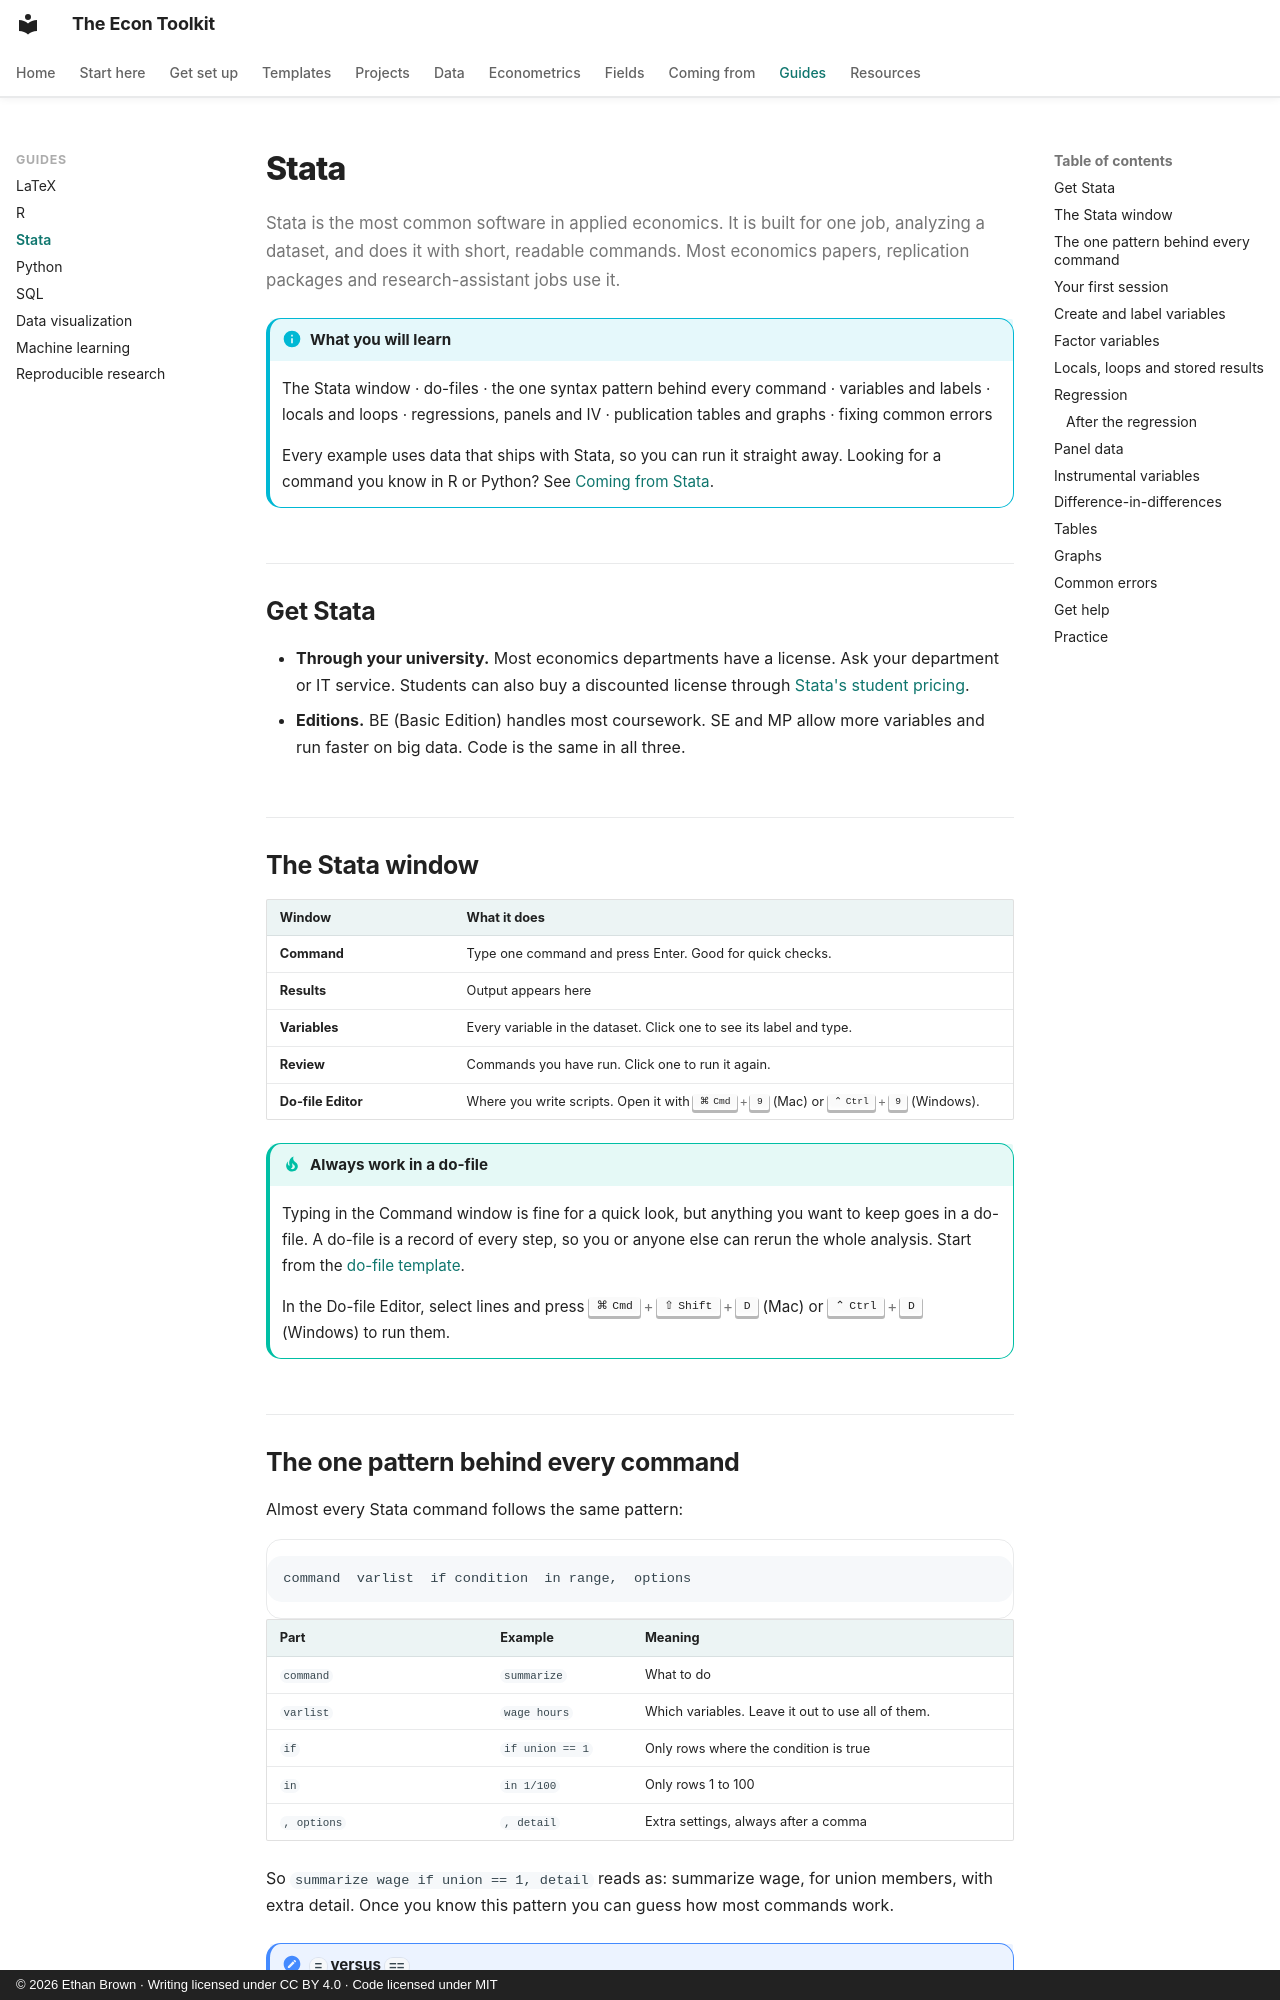

repository: ethanbrownecon/econ-toolkit · page: stata/index.html · generator: mkdocs · copyright: © 2026 Ethan Brown · Writing licensed under CC BY 4.0 · Code licensed under MIT

# Stata

Stata is the most common software in applied economics. It is built for one job, analyzing a dataset, and does it with short, readable commands. Most economics papers, replication packages and research-assistant jobs use it.

!!! info "What you will learn"
    The Stata window · do-files · the one syntax pattern behind every command · variables and labels · locals and loops · regressions, panels and IV · publication tables and graphs · fixing common errors

    Every example uses data that ships with Stata, so you can run it straight away. Looking for a command you know in R or Python? See [Coming from Stata](../coming-from/stata.md).

## Get Stata

- **Through your university.** Most economics departments have a license. Ask your department or IT service. Students can also buy a discounted license through [Stata's student pricing](https://www.stata.com/order/new/edu/gradplans/student-pricing/).
- **Editions.** BE (Basic Edition) handles most coursework. SE and MP allow more variables and run faster on big data. Code is the same in all three.

## The Stata window

| Window | What it does |
|---|---|
| **Command** | Type one command and press Enter. Good for quick checks. |
| **Results** | Output appears here |
| **Variables** | Every variable in the dataset. Click one to see its label and type. |
| **Review** | Commands you have run. Click one to run it again. |
| **Do-file Editor** | Where you write scripts. Open it with ++cmd+9++ (Mac) or ++ctrl+9++ (Windows). |

!!! tip "Always work in a do-file"
    Typing in the Command window is fine for a quick look, but anything you want to keep goes in a do-file. A do-file is a record of every step, so you or anyone else can rerun the whole analysis. Start from the [do-file template](../templates/stata.md).

    In the Do-file Editor, select lines and press ++cmd+shift+d++ (Mac) or ++ctrl+d++ (Windows) to run them.
